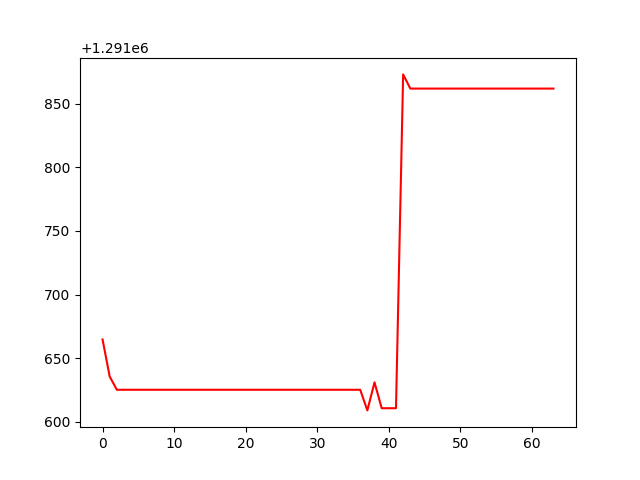

The data file committed next to this chart (first rows):
, 0
0, 1291665
1, 1291635
2, 1291625
3, 1291625
4, 1291625
5, 1291625
6, 1291625
7, 1291625
8, 1291625
9, 1291625
10, 1291625
11, 1291625
12, 1291625
13, 1291625
14, 1291625
15, 1291625
16, 1291625
17, 1291625
18, 1291625
19, 1291625
20, 1291625
21, 1291625
22, 1291625
23, 1291625
24, 1291625
25, 1291625
26, 1291625
27, 1291625
28, 1291625
29, 1291625
30, 1291625
31, 1291625
32, 1291625
33, 1291625
34, 1291625
35, 1291625
36, 1291625
37, 1291609
38, 1291631
39, 1291611
40, 1291611
41, 1291611
42, 1291873
43, 1291862
44, 1291862
45, 1291862
46, 1291862
47, 1291862
48, 1291862
49, 1291862
50, 1291862
51, 1291862
52, 1291862
53, 1291862
54, 1291862
55, 1291862
56, 1291862
57, 1291862
58, 1291862
59, 1291862
... 4 more rows
